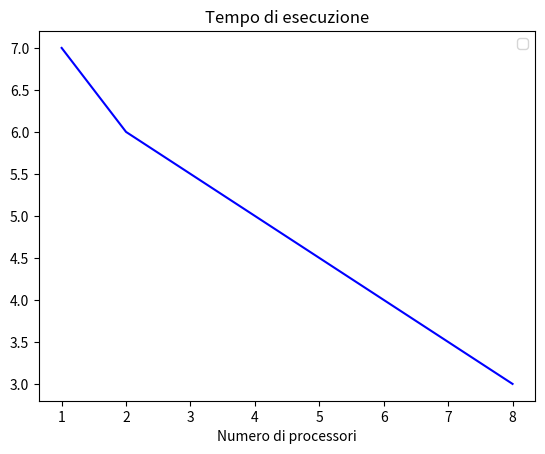

This chart was generated by the following Python code:
# Importing libraries 
import matplotlib.pyplot as plt 

# Creating x-axis values
x_values3 = [2, 4, 8]
x_values4 = [1, 2, 4, 8]
# Plotting both the curves simultaneously

# tempi
plt.title("Tempo di esecuzione")
plt.plot(x_values4, [7, 6, 5, 3], color='b')
plt.xlabel("Numero di processori") 

#speedup
#plt.title("SpeedUp")
#plt.plot(x_values3, [1.5, 3.5, 6.5], color='r')
#plt.plot(x_values3, [2, 4, 8], color='gray', label='ideale')
#plt.xlabel("Numero di processori")

#overhead
#plt.title("Overhead")
#plt.plot(x_values3, [0.6, 2, 3], color='g')
#plt.plot(x_values3, [0, 0, 0], color='gray', label='ideale')
#plt.xlabel("Numero di processori")

#efficienza
#plt.title("Efficienza")
#plt.plot(x_values3, [0.7, 0.75, 0.8], color='orange')
#plt.plot(x_values3, [1, 1, 1], color='gray', label='ideale')
#plt.xlabel("Numero di processori")

# Adding legend, which helps us recognize the curve according to it's color 
plt.legend()

# To load the display window 
plt.show()
